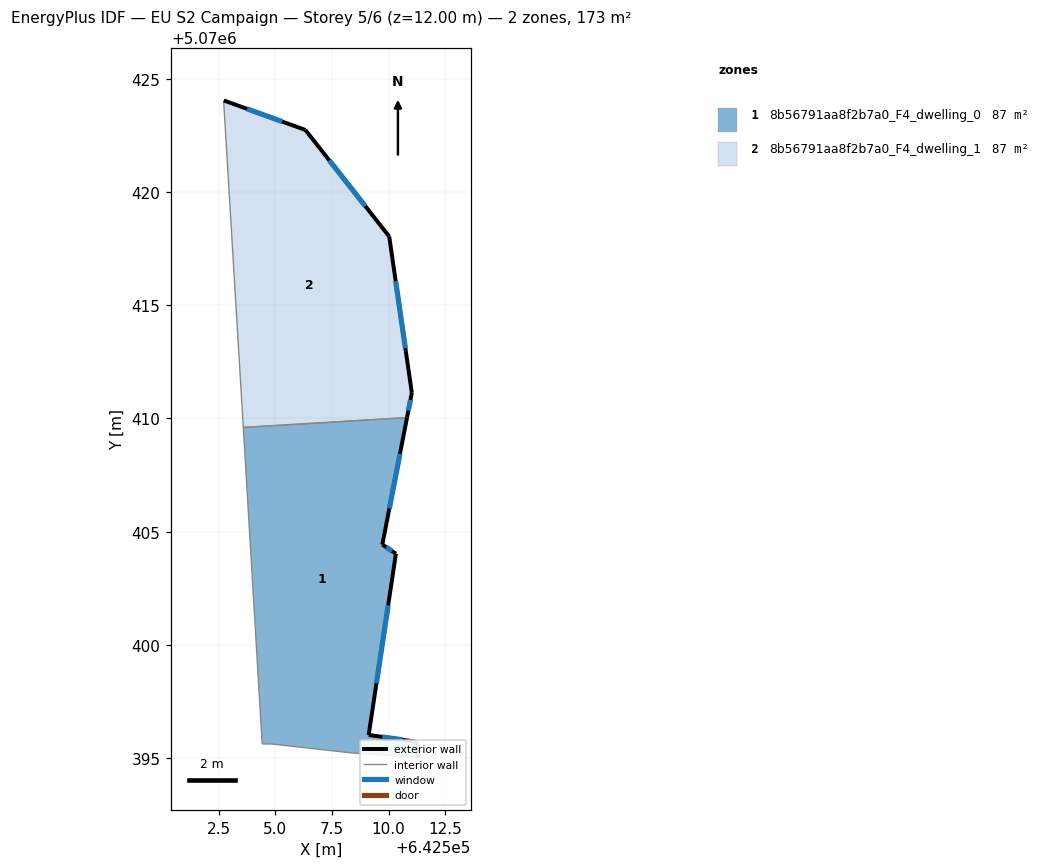
=== STOREY PLAN SPEC (per zone: floor XY polygon, exterior-wall plan segments, windows/doors) ===
zone 1: 8b56791aa8f2b7a0_F4_dwelling_0  (86.7 m²)
  floor: (642511.33, 5070395.02) (642511.23, 5070395.72) (642509.12, 5070396.02) (642510.33, 5070404.03) (642509.73, 5070404.43) (642510.82, 5070410.04) (642503.59, 5070409.60) (642504.42, 5070395.62) (642504.82, 5070395.62) (642508.42, 5070395.22)
  exterior wall: (642509.73, 5070404.43) – (642510.33, 5070404.03)  [0.7 m]
    window: (642509.90, 5070404.31) – (642510.16, 5070404.14)  [0.4 m²]
  exterior wall: (642510.33, 5070404.03) – (642509.12, 5070396.02)  [8.1 m]
    window: (642509.98, 5070401.74) – (642509.47, 5070398.30)  [4.5 m²]
  exterior wall: (642509.12, 5070396.02) – (642511.23, 5070395.72)  [2.1 m]
    window: (642509.72, 5070395.94) – (642510.63, 5070395.81)  [1.2 m²]
  exterior wall: (642511.23, 5070395.72) – (642511.33, 5070395.02)  [0.7 m]
    window: (642511.25, 5070395.52) – (642511.30, 5070395.22)  [0.4 m²]
  exterior wall: (642510.82, 5070410.04) – (642509.73, 5070404.43)  [5.7 m]
    window: (642510.51, 5070408.44) – (642510.04, 5070406.03)  [3.2 m²]
  interior walls: 5
zone 2: 8b56791aa8f2b7a0_F4_dwelling_1  (86.7 m²)
  floor: (642510.82, 5070410.04) (642511.03, 5070411.13) (642510.03, 5070418.04) (642506.33, 5070422.74) (642502.73, 5070424.04) (642502.73, 5070423.84) (642503.59, 5070409.60)
  exterior wall: (642506.33, 5070422.74) – (642510.03, 5070418.04)  [6.0 m]
    window: (642507.39, 5070421.40) – (642508.98, 5070419.38)  [3.3 m²]
  exterior wall: (642510.03, 5070418.04) – (642511.03, 5070411.13)  [7.0 m]
    window: (642510.32, 5070416.07) – (642510.75, 5070413.10)  [3.9 m²]
  exterior wall: (642511.03, 5070411.13) – (642510.82, 5070410.04)  [1.1 m]
    window: (642510.97, 5070410.82) – (642510.88, 5070410.35)  [0.6 m²]
  exterior wall: (642502.73, 5070424.04) – (642506.33, 5070422.74)  [3.8 m]
    window: (642503.75, 5070423.67) – (642505.30, 5070423.11)  [2.1 m²]
  interior walls: 3

=== DERIVED (storey summary) ===
Building: EU S2 Campaign
Storey: 5 of 6  (floor level z = 12.00 m)
Storey gross floor area: 173.4 m²
Zones on this storey: 2
  - 8b56791aa8f2b7a0_F4_dwelling_0: floor 86.7 m²; exterior wall 17.4 m (52.1 m²); 5 window(s) 9.6 m²; WWR 18.5%
  - 8b56791aa8f2b7a0_F4_dwelling_1: floor 86.7 m²; exterior wall 17.9 m (53.7 m²); 4 window(s) 9.9 m²; WWR 18.5%
Zone adjacency (shared interzone walls):
  - 8b56791aa8f2b7a0_F4_dwelling_0 ↔ 8b56791aa8f2b7a0_F4_dwelling_1